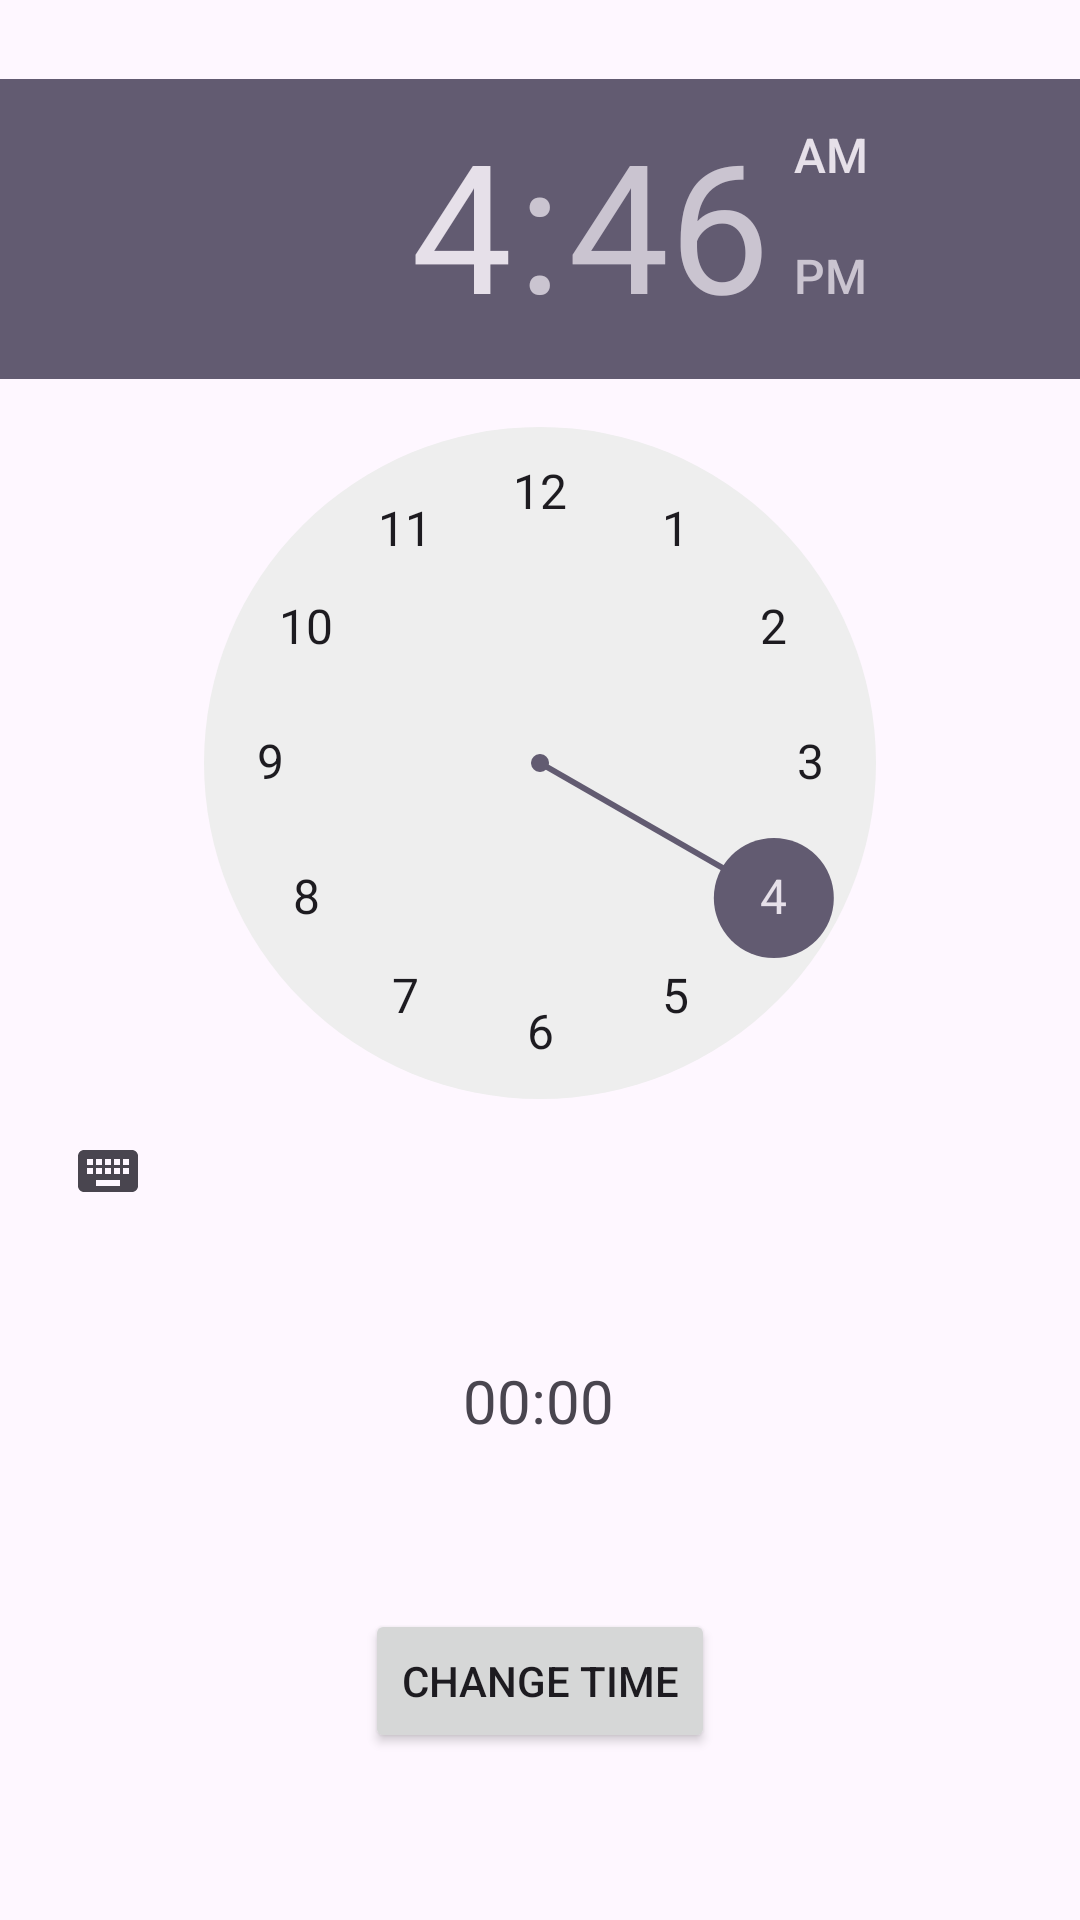

Here is an Android app screen rendered from its layout file. Give the layout XML and the strings, colors and styles it references.
<!-- AndroidManifest.xml: application theme Theme.ViewPracticeAndroid -->
<!-- res/layout/activity_time_picker_practical.xml -->
<?xml version="1.0" encoding="utf-8"?>
<androidx.constraintlayout.widget.ConstraintLayout xmlns:android="http://schemas.android.com/apk/res/android"
    xmlns:app="http://schemas.android.com/apk/res-auto"
    xmlns:tools="http://schemas.android.com/tools"
    android:id="@+id/main"
    android:layout_width="match_parent"
    android:layout_height="match_parent"
    tools:context=".TimePickerPractical">

    <TimePicker
        android:id="@+id/timePicker"
        android:layout_width="wrap_content"
        android:layout_height="wrap_content"
        app:layout_constraintBottom_toBottomOf="parent"
        app:layout_constraintEnd_toEndOf="parent"
        app:layout_constraintHorizontal_bias="0.0"
        app:layout_constraintStart_toStartOf="parent"
        app:layout_constraintTop_toTopOf="parent"
        app:layout_constraintVertical_bias="0.105" />

    <TextView
        android:id="@+id/timeTextView"
        android:layout_width="wrap_content"
        android:layout_height="wrap_content"
        android:text="00:00"
        android:textSize="20sp"
        app:layout_constraintBottom_toBottomOf="parent"
        app:layout_constraintEnd_toEndOf="parent"
        app:layout_constraintHorizontal_bias="0.498"
        app:layout_constraintStart_toStartOf="parent"
        app:layout_constraintTop_toBottomOf="@+id/timePicker"
        app:layout_constraintVertical_bias="0.197" />

    <Button
        android:text="Change time"
        android:id="@+id/changeTimeBtn"
        android:layout_width="wrap_content"
        android:layout_height="wrap_content"
        app:layout_constraintBottom_toBottomOf="parent"
        app:layout_constraintEnd_toEndOf="parent"
        app:layout_constraintStart_toStartOf="parent"
        app:layout_constraintTop_toBottomOf="@+id/timeTextView" />
</androidx.constraintlayout.widget.ConstraintLayout>
<!-- resources referenced by this layout -->
<resources>
  <style name="Theme.ViewPracticeAndroid" parent="Base.Theme.ViewPracticeAndroid" />
  <style name="Base.Theme.ViewPracticeAndroid" parent="Theme.Material3.DayNight.NoActionBar">
          
          
      </style>
</resources>
